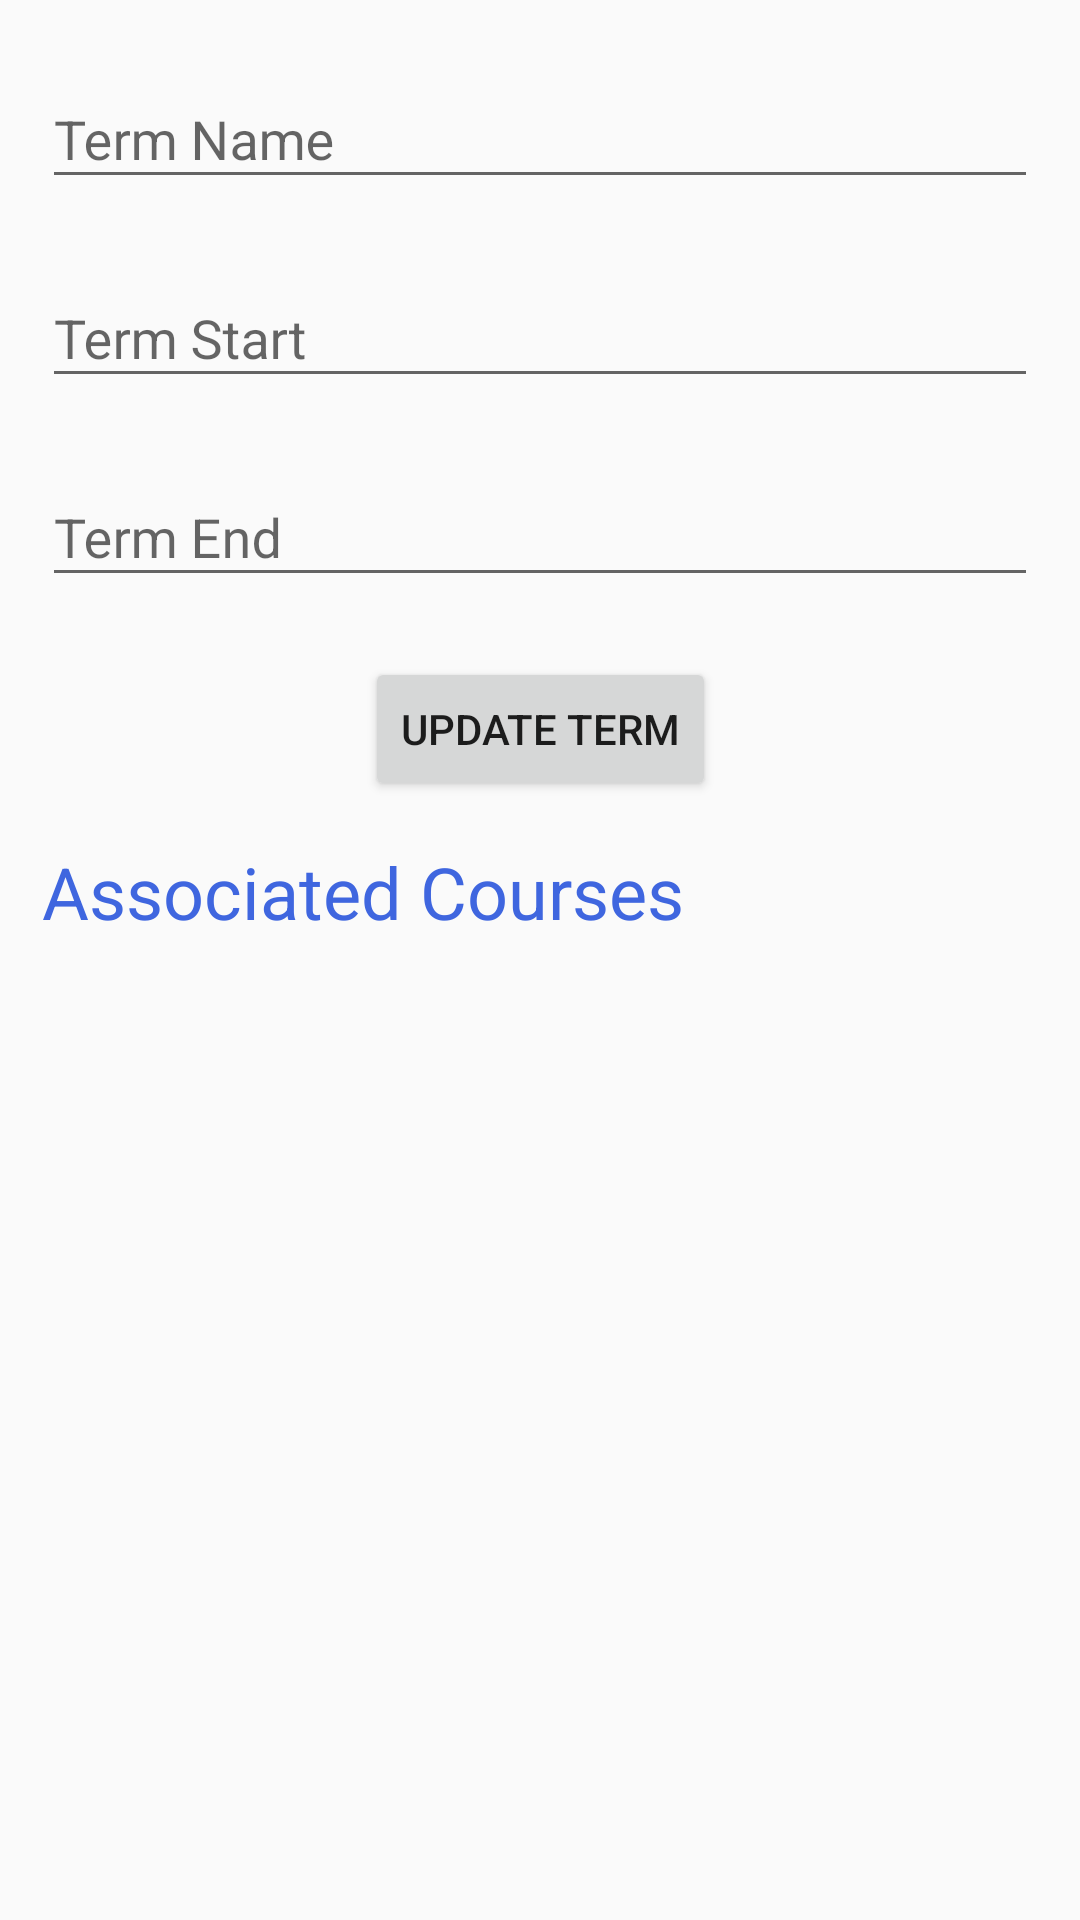

Here is an Android app screen rendered from its layout file. Give the layout XML and the strings, colors and styles it references.
<!-- AndroidManifest.xml: application theme Theme.AppCompat.Light.NoActionBar -->
<!-- res/layout/content_term_detail.xml -->
<?xml version="1.0" encoding="utf-8"?>
<androidx.core.widget.NestedScrollView xmlns:android="http://schemas.android.com/apk/res/android"
    xmlns:app="http://schemas.android.com/apk/res-auto"
    xmlns:tools="http://schemas.android.com/tools"
    android:layout_width="match_parent"
    android:layout_height="match_parent"
    app:layout_behavior="@string/appbar_scrolling_view_behavior"
    tools:context=".UI.Terms.TermDetailActivity"
    tools:showIn="@layout/activity_term_detail">

    <androidx.constraintlayout.widget.ConstraintLayout
        android:layout_width="match_parent"
        android:layout_height="match_parent"
        android:orientation="vertical">

        <com.google.android.material.textfield.TextInputLayout
            android:id="@+id/term_name_til"
            android:layout_width="match_parent"
            android:layout_height="wrap_content"
            android:layout_margin="@dimen/text_margin"
            app:layout_constraintEnd_toEndOf="parent"
            app:layout_constraintStart_toStartOf="parent"
            app:layout_constraintTop_toTopOf="parent">

            <com.google.android.material.textfield.TextInputEditText
                android:id="@+id/term_name_edit_dt"
                android:layout_width="match_parent"
                android:layout_height="match_parent"
                android:hint="@string/term_name_add_term"
                android:inputType="textCapWords" />
        </com.google.android.material.textfield.TextInputLayout>

        <com.google.android.material.textfield.TextInputLayout
            android:id="@+id/term_start_til"
            android:layout_width="match_parent"
            android:layout_height="wrap_content"
            android:layout_margin="@dimen/text_margin"
            android:layout_marginTop="16dp"
            app:layout_constraintStart_toStartOf="parent"
            app:layout_constraintTop_toBottomOf="@+id/term_name_til" >
            <com.google.android.material.textfield.TextInputEditText
                android:id="@+id/term_start_edit_dt"
                android:layout_width="match_parent"
                android:layout_height="wrap_content"
                android:focusable="false"
                android:hint="@string/term_start_add_term"
                android:inputType="none" />
        </com.google.android.material.textfield.TextInputLayout>

        <com.google.android.material.textfield.TextInputLayout
            android:id="@+id/term_end_til"
            android:layout_width="match_parent"
            android:layout_height="wrap_content"
            android:layout_margin="@dimen/text_margin"
            app:layout_constraintStart_toStartOf="parent"
            app:layout_constraintTop_toBottomOf="@+id/term_start_til" >
            <com.google.android.material.textfield.TextInputEditText
                android:id="@+id/term_end_edit_dt"
                android:layout_width="match_parent"
                android:layout_height="wrap_content"
                android:focusable="false"
                android:hint="@string/term_end_add_term"
                android:inputType="none"
                />
        </com.google.android.material.textfield.TextInputLayout>

        <Button
            android:id="@+id/save_term_dt"
            android:layout_width="wrap_content"
            android:layout_height="wrap_content"
            android:layout_marginTop="20dp"
            android:onClick="saveTerm"
            android:text="@string/updateTermBtn"
            app:layout_constraintEnd_toEndOf="parent"
            app:layout_constraintStart_toStartOf="parent"
            app:layout_constraintTop_toBottomOf="@+id/term_end_til" />

        <TextView
            android:id="@+id/textView_term_dt"
            android:layout_width="match_parent"
            android:layout_height="wrap_content"
            android:layout_margin="@dimen/text_margin"
            android:layout_marginTop="20dp"
            android:text="Associated Courses"
            android:textAppearance="@style/TextAppearance.AppCompat.Headline"
            android:textColor="@color/colorPrimaryDark"
            app:layout_constraintTop_toBottomOf="@id/save_term_dt" />

        <androidx.recyclerview.widget.RecyclerView
            android:id="@+id/recycler_view_term_courses"
            android:layout_width="match_parent"
            android:layout_height="match_parent"
            android:layout_margin="@dimen/text_margin"
            android:layout_marginTop="20dp"
            app:layoutManager="androidx.recyclerview.widget.LinearLayoutManager"
            app:layout_constraintBottom_toBottomOf="parent"
            app:layout_constraintEnd_toEndOf="parent"
            app:layout_constraintStart_toStartOf="parent"
            app:layout_constraintTop_toBottomOf="@+id/textView_term_dt" />

    </androidx.constraintlayout.widget.ConstraintLayout>

</androidx.core.widget.NestedScrollView>
<!-- res/layout/activity_term_detail.xml (included above) -->
<?xml version="1.0" encoding="utf-8"?>
<androidx.coordinatorlayout.widget.CoordinatorLayout xmlns:android="http://schemas.android.com/apk/res/android"
    xmlns:app="http://schemas.android.com/apk/res-auto"
    xmlns:tools="http://schemas.android.com/tools"
    android:layout_width="match_parent"
    android:layout_height="match_parent"
    tools:context=".UI.Terms.TermDetailActivity">

    <com.google.android.material.appbar.AppBarLayout
        android:layout_width="match_parent"
        android:layout_height="wrap_content"
        android:id="@+id/term_app_bar"
        android:fitsSystemWindows="true"
        android:theme="@style/Theme.MaterialComponents"
        android:background="@color/white">

        <androidx.appcompat.widget.Toolbar
            android:id="@+id/toolbar"
            android:layout_width="match_parent"
            android:layout_height="?attr/actionBarSize"
            app:layout_collapseMode="pin"
            app:popupTheme="@style/AppTheme.AppBarOverlay"
            app:titleTextColor="@color/colorAccent"
            app:title="Term Details">
        </androidx.appcompat.widget.Toolbar>
    </com.google.android.material.appbar.AppBarLayout>

    <androidx.core.widget.NestedScrollView
        android:id="@+id/scroll_view"
        android:layout_width="match_parent"
        android:layout_height="match_parent"
        android:fillViewport="true"
        app:layout_behavior="@string/appbar_scrolling_view_behavior">
        <include layout="@layout/content_term_detail"/>

    </androidx.core.widget.NestedScrollView>

    <com.google.android.material.floatingactionbutton.FloatingActionButton
        android:layout_width="wrap_content"
        android:layout_height="wrap_content"
        android:id="@+id/fab_add_course"
        android:layout_gravity="bottom|end"
        android:layout_margin="40dp"
        android:backgroundTint="@color/white"
        app:borderWidth="0dp"
        android:src="@drawable/ic_baseline_add_24"/>

</androidx.coordinatorlayout.widget.CoordinatorLayout>
<!-- resources referenced by this layout -->
<resources>
  <color name="colorAccent">#0687F8</color>
  <color name="colorPrimaryDark">#3F66DF</color>
  <color name="white">#FFFFFF</color>
  <dimen name="text_margin">14dp</dimen>
  <string name="term_end_add_term">Term End</string>
  <string name="term_name_add_term">Term Name</string>
  <string name="term_start_add_term">Term Start</string>
  <string name="updateTermBtn">Update Term</string>
  <style name="AppTheme.AppBarOverlay" parent="Theme.AppCompat.Light" />
</resources>
